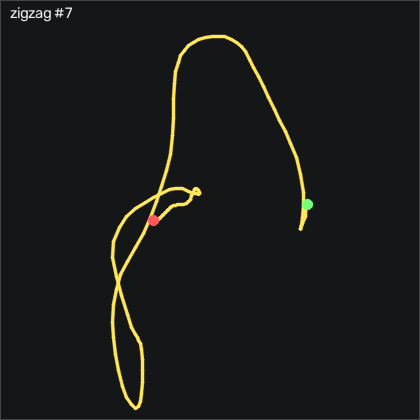

Values plotted in this chart, from the file beside it:
t_s, ax, ay, az, gx, gy, gz, seq
0.00000, 0.217, 0.376, 0.962, -3.08, -1.283, -0.2923, 41354
0.01100, 0.239, 0.383, 0.961, -2.47, -1.344, 1.934, 41355
0.02000, 0.266, 0.384, 0.96, -2.074, -1.009, 3.489, 41356
0.03000, 0.292, 0.38, 0.965, -1.921, 0.08900, 3.855, 41357
0.04000, 0.302, 0.375, 0.972, -1.556, 1.643, 2.818, 41358
0.05100, 0.322, 0.354, 0.968, -1.22, 2.436, 1.233, 41359
0.06000, 0.344, 0.341, 0.959, -0.7635, 3.564, -1.145, 41360
0.07000, 0.366, 0.337, 0.945, -0.06248, 5.912, -4.133, 41361
0.08000, 0.404, 0.334, 0.918, 0.5785, 8.747, -7.548, 41362
0.09000, 0.426, 0.346, 0.891, 0.7305, 12.71, -12.4, 41363
0.1, 0.405, 0.351, 0.888, 0.4565, 17.5, -17.46, 41364
0.11, 0.382, 0.352, 0.866, -0.3975, 20.24, -20.26, 41365
0.12, 0.398, 0.346, 0.858, -2.043, 21.37, -20.93, 41366
0.13, 0.444, 0.319, 0.852, -3.659, 21.58, -20.84, 41367
0.14, 0.576, 0.27, 0.846, -5.915, 19.81, -21.85, 41368
0.15, 0.806, 0.202, 0.865, -8.72, 19.63, -27.33, 41369
0.16, 0.967, 0.192, 0.922, -9.909, 23.17, -42.18, 41370
0.17, 1.284, 0.09800, 1.006, -8.873, 25.27, -62.27, 41371
0.181, 1.621, -0.00100, 1.156, -6.098, 25.12, -91.3, 41372
0.19, 1.711, 0.03800, 1.509, -2.135, 7.131, -133.9, 41373
0.2, 1.854, -0.26, 1.368, 5.182, -39.73, -175.1, 41374
0.21, 1.556, -0.487, 1.293, 11.04, -70.7, -230.4, 41375
0.221, 1.123, -0.536, 1.079, 8.414, -103.9, -282.3, 41376
0.23, 0.415, -0.226, 0.915, -4.025, -136, -328.3, 41377
0.24, -0.153, 0.07800, 0.804, -24.18, -161.4, -344.6, 41378
0.25, -0.529, 0.213, 0.786, -40.76, -158.5, -328.1, 41379
0.26, -0.664, 0.263, 0.887, -49.67, -130.9, -288.9, 41380
0.27, -0.675, 0.314, 0.938, -51.13, -110.4, -244.2, 41381
0.28, -0.49, 0.348, 0.933, -51.16, -105.8, -202.3, 41382
0.29, -0.276, 0.344, 0.988, -53.51, -106.6, -171.3, 41383
0.3, -0.231, 0.322, 1.038, -52.87, -105.2, -152.9, 41384
0.31, -0.177, 0.276, 1.03, -48.93, -101, -138.6, 41385
0.32, -0.02900, 0.221, 1.037, -46.53, -95.73, -127.6, 41386
0.33, 0.00300, 0.212, 1.025, -42.53, -85.98, -124.3, 41387
0.34, -0.03500, 0.183, 0.936, -38.17, -74.33, -123.2, 41388
0.351, -0.164, 0.174, 0.846, -36.62, -63.08, -122.6, 41389
0.36, -0.323, 0.199, 0.774, -38.45, -52.23, -118, 41390
0.37, -0.466, 0.226, 0.726, -43.17, -41.71, -107.7, 41391
0.38, -0.582, 0.248, 0.739, -49.94, -30.8, -92.55, 41392
0.391, -0.669, 0.25, 0.794, -56.34, -19.48, -74.47, 41393
0.4, -0.758, 0.257, 0.867, -60.76, -7.655, -54.68, 41394
0.41, -0.79, 0.256, 0.947, -62.9, 3.046, -32.33, 41395
0.42, -0.782, 0.241, 1.049, -62.75, 11.95, -9.255, 41396
0.43, -0.799, 0.241, 1.117, -59.3, 18.9, 12.09, 41397
0.44, -0.88, 0.258, 1.124, -52.78, 24.97, 32.39, 41398
0.45, -1.017, 0.256, 1.114, -44.67, 33.23, 55.44, 41399
0.46, -1.247, 0.314, 1.12, -37.65, 40.97, 82.39, 41400
0.47, -1.487, 0.334, 1.126, -32.2, 49.08, 118.3, 41401
0.48, -1.734, 0.324, 1.144, -25.95, 64.6, 164.1, 41402
0.49, -1.804, 0.259, 1.157, -19.57, 85.73, 220.8, 41403
0.5, -1.668, 0.04900, 1.211, -12.93, 112.2, 281, 41404
0.51, -1.46, -0.225, 1.218, -6.647, 140.7, 335.1, 41405
0.521, -1.336, -0.498, 1.195, -4.604, 165.5, 381.1, 41406
0.53, -1.204, -0.691, 1.166, -9.909, 177.4, 421.3, 41407
0.54, -0.975, -0.853, 1.171, -21.92, 170.9, 455.8, 41408
0.55, -0.698, -1.001, 1.17, -34.24, 156.9, 483.5, 41409
0.56, -0.416, -1.142, 1.145, -43.54, 145.8, 504.5, 41410
0.57, -0.124, -1.294, 1.068, -50.03, 142.5, 515.6, 41411
0.58, 0.08900, -1.396, 1.102, -56.19, 147.3, 514.5, 41412
0.59, 0.07000, -1.272, 1.221, -63.57, 145.4, 503.3, 41413
... 75 more rows
